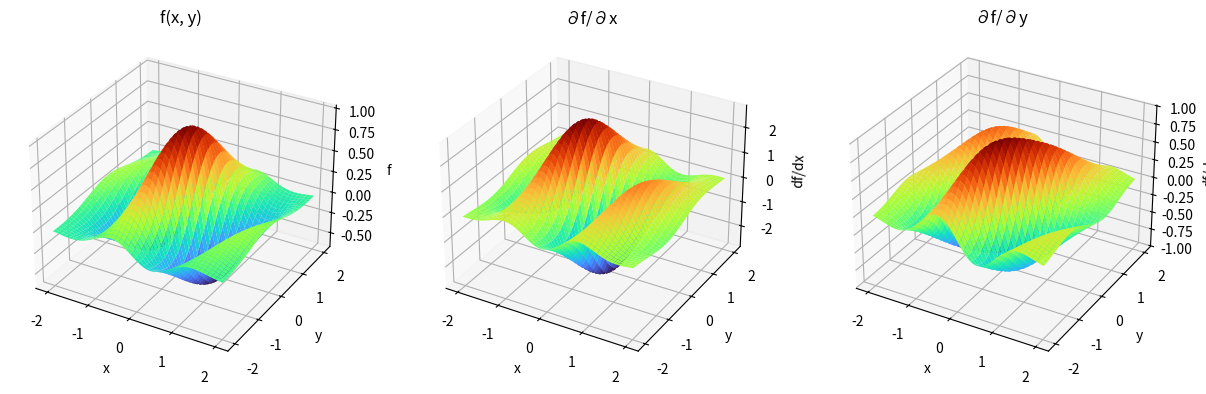
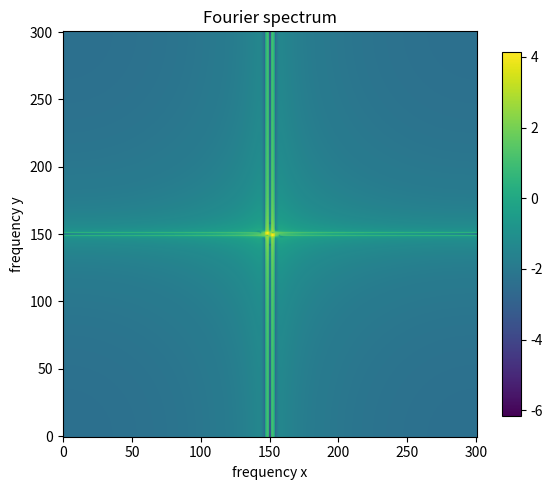
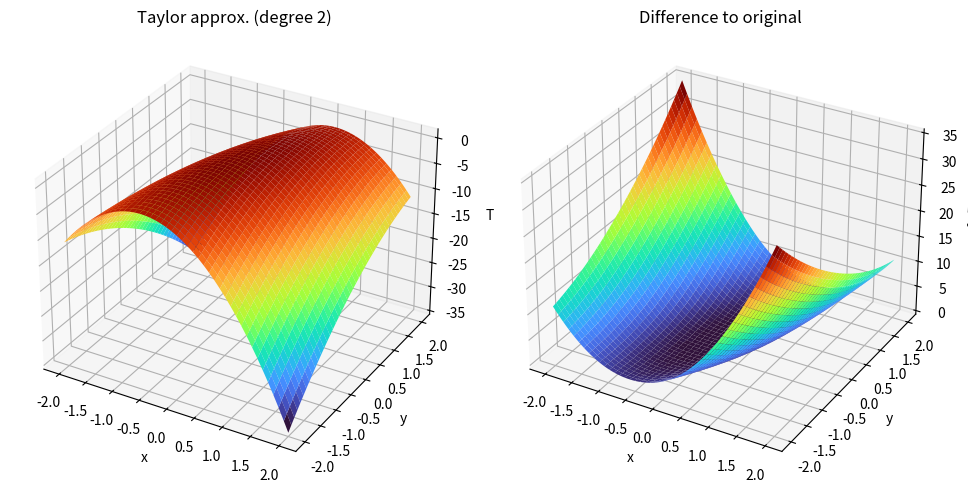
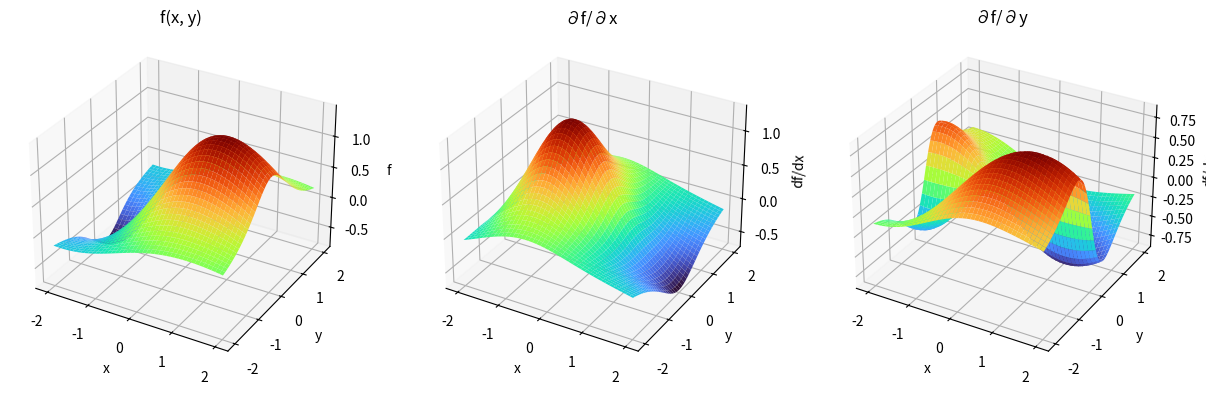
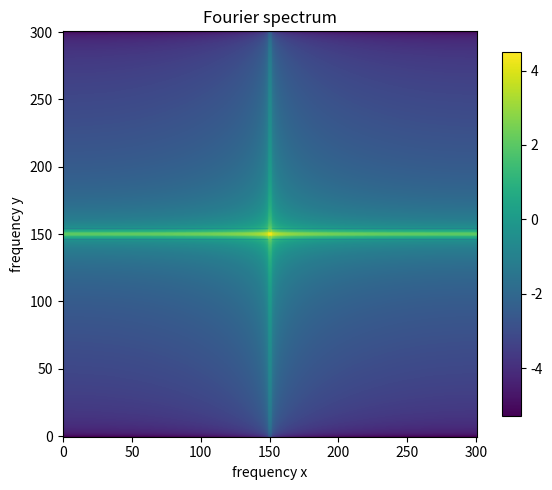
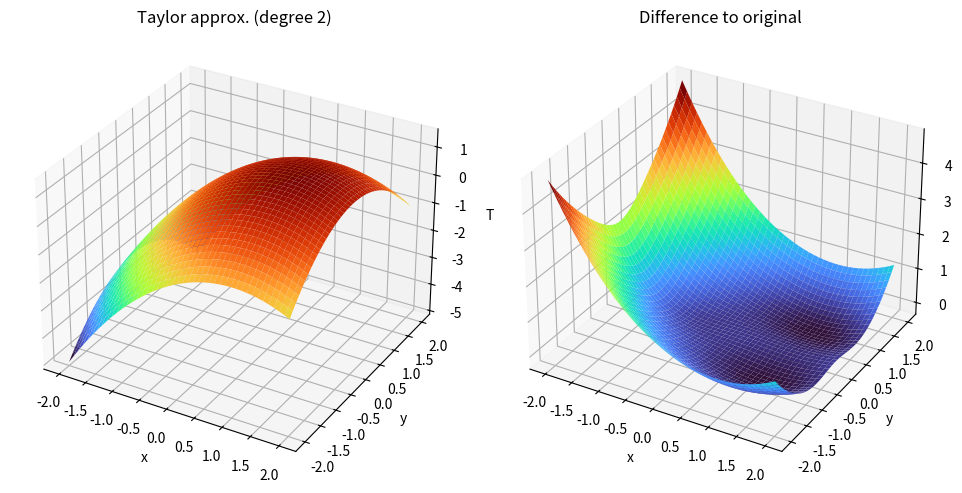

Write Python code to recreate these figures, in order.
import numpy as np
import matplotlib.pyplot as plt


def evaluate_function(func, x, y):
    """Evaluate a user-defined function on arrays or scalars."""
    try:
        values = func(x, y)
    except TypeError:
        values = np.vectorize(func, otypes=[float])(x, y)
    return np.asarray(values, dtype=float)


def partial_derivative(func, x, y, axis="x", h=1e-4):
    """Numerical partial derivative using the central difference method."""
    if axis == "x":
        return (evaluate_function(func, x + h, y)
                - evaluate_function(func, x - h, y)) / (2 * h)
    if axis == "y":
        return (evaluate_function(func, x, y + h)
                - evaluate_function(func, x, y - h)) / (2 * h)
    raise ValueError("axis must be 'x' or 'y'")


def reference_note(concept):
    """Return a short note pointing the user to the relevant definition or theorem in their PDF."""
    notes = {
        "Gradient": "Siehe die Definition 3.2. im Analysis 2, Differential- und Integralrechnung für Funktionen mehrerer reeller Veränderlichen — Rolf Rannacher",
        "Hessian": "Siehe die Definition 3.3. im Analysis 2, Differential- und Integralrechnung für Funktionen mehrerer reeller Veränderlichen — Rolf Rannacher",
        "Jacobian": "Siehe die Definition 3.4 im Analysis 2, Differential- und Integralrechnung für Funktionen mehrerer reeller Veränderlichen — Rolf Rannacher",
        "Divergence": "Siehe die Definition 3.5 im Analysis 2, Differential- und Integralrechnung für Funktionen mehrerer reeller Veränderlichen — Rolf Rannacher",
        "Rotation": "Siehe die Definition 3.6 im Analysis 2, Differential- und Integralrechnung für Funktionen mehrerer reeller Veränderlichen — Rolf Rannacher",
    }
    return notes.get(concept, "Siehe den relevanten Satz oder die Definition in Ihrem PDF.")


def gradient(func, x0, y0, h=1e-4):
    """Return the gradient of a scalar function at (x0, y0)."""
    try:
        gx = partial_derivative(func, x0, y0, axis="x", h=h)
        gy = partial_derivative(func, x0, y0, axis="y", h=h)
        return np.array([gx, gy], dtype=float)
    except Exception as exc:
        raise ValueError(f"Gradient konnte nicht bestimmt werden. {reference_note('gradient')}") from exc


def hessian_matrix(func, x0, y0, h=1e-4):
    """Return the Hessian matrix of a scalar function at (x0, y0)."""
    try:
        f0 = evaluate_function(func, x0, y0)
        fxx = (evaluate_function(func, x0 + h, y0) - 2 * f0 + evaluate_function(func, x0 - h, y0)) / (h**2)
        fyy = (evaluate_function(func, x0, y0 + h) - 2 * f0 + evaluate_function(func, x0, y0 - h)) / (h**2)
        fxy = (evaluate_function(func, x0 + h, y0 + h)
               - evaluate_function(func, x0 + h, y0 - h)
               - evaluate_function(func, x0 - h, y0 + h)
               + evaluate_function(func, x0 - h, y0 - h)) / (4 * h**2)
        return np.array([[fxx, fxy], [fxy, fyy]], dtype=float)
    except Exception as exc:
        raise ValueError(f"Hessematrix konnte nicht bestimmt werden. {reference_note('hessian')}") from exc


def evaluate_vector_field(vector_field, x, y):
    """Evaluate a vector field given as a list/tuple of component functions."""
    if isinstance(vector_field, (list, tuple)):
        return np.array([evaluate_function(component, x, y)
                         for component in vector_field], dtype=float)
    if callable(vector_field):
        values = vector_field(x, y)
        if isinstance(values, (list, tuple, np.ndarray)):
            return np.asarray(values, dtype=float)
    raise TypeError("vector_field must be a list/tuple of two component functions")


def jacobian_matrix(vector_field, x0, y0, h=1e-4):
    """Return the Jacobian matrix of a 2D vector field at (x0, y0)."""
    try:
        if callable(vector_field):
            values = vector_field(x0, y0)
            if isinstance(values, (list, tuple, np.ndarray)) and len(values) == 2:
                p = lambda a, b: vector_field(a, b)[0]
                q = lambda a, b: vector_field(a, b)[1]
            else:
                raise TypeError("callable vector_field must return two components")
        elif isinstance(vector_field, (list, tuple)) and len(vector_field) == 2:
            p, q = vector_field
        else:
            raise TypeError("vector_field must be a callable or a list/tuple with two component functions")

        p_x = (evaluate_function(p, x0 + h, y0)
               - evaluate_function(p, x0 - h, y0)) / (2 * h)
        p_y = (evaluate_function(p, x0, y0 + h)
               - evaluate_function(p, x0, y0 - h)) / (2 * h)
        q_x = (evaluate_function(q, x0 + h, y0)
               - evaluate_function(q, x0 - h, y0)) / (2 * h)
        q_y = (evaluate_function(q, x0, y0 + h)
               - evaluate_function(q, x0, y0 - h)) / (2 * h)
        return np.array([[p_x, p_y], [q_x, q_y]], dtype=float)
    except Exception as exc:
        raise ValueError(
            f"Jacobi-Matrix konnte nicht bestimmt werden. {reference_note('jacobian')}") from exc


def divergence(vector_field, x0, y0, h=1e-4):
    """Return the divergence of a 2D vector field at (x0, y0)."""
    try:
        jac = jacobian_matrix(vector_field, x0, y0, h=h)
        return float(jac[0, 0] + jac[1, 1])
    except Exception as exc:
        raise ValueError(
            f"Divergenz konnte nicht bestimmt werden. {reference_note('divergence')}") from exc


def rotation(vector_field, x0, y0, h=1e-4):
    """Return the 2D rotation/curl of a vector field at (x0, y0)."""
    try:
        jac = jacobian_matrix(vector_field, x0, y0, h=h)
        return float(jac[1, 0] - jac[0, 1])
    except Exception as exc:
        raise ValueError(
            f"Rotation konnte nicht bestimmt werden. {reference_note('rotation')}") from exc


def compute_fourier_spectrum(values):
    """Compute a 2D Fourier spectrum from sampled values."""
    spectrum = np.fft.fft2(values)
    spectrum = np.fft.fftshift(spectrum)
    return np.abs(spectrum)


def taylor_polynomial(func, x0, y0, degree=2, h=1e-4):
    """Build a Taylor polynomial of degree 0, 1 or 2
    around a point (x0, y0)."""
    if degree not in (0, 1, 2):
        raise ValueError("degree must be 0, 1 or 2")

    x0 = float(x0)
    y0 = float(y0)

    f0 = float(evaluate_function(func, np.array([x0]), np.array([y0]))[0])
    fx = float(partial_derivative(func, np.array([x0]),
                                  np.array([y0]), axis="x",
                                  h=h)[0])
    fy = float(partial_derivative(func, np.array([x0]),
                                  np.array([y0]), axis="y",
                                  h=h)[0])

    if degree >= 2:
        fxx = float((evaluate_function(
            func, x0 + h, y0) - 2 * f0 + evaluate_function(func, x0 - h, y0))
                    / (h**2))
        fyy = float((evaluate_function(
            func, x0, y0 + h) - 2 * f0 + evaluate_function(func, x0, y0 - h))
                    / (h**2))
        fxy = float((evaluate_function(
            func, x0 + h, y0 + h) - evaluate_function(func, x0 + h, y0 - h)
                     - evaluate_function(func, x0 - h, y0 + h)
                     + evaluate_function(func, x0 - h, y0 - h))
                    / (4 * h**2))
    else:
        fxx = fyy = fxy = 0.0

    def approx(x, y):
        x_arr = np.asarray(x, dtype=float)
        y_arr = np.asarray(y, dtype=float)
        dx = x_arr - x0
        dy = y_arr - y0
        poly = f0 + fx * dx + fy * dy
        if degree >= 2:
            poly += 0.5 * fxx * dx**2 + fxy * dx * dy + 0.5 * fyy * dy**2
        return poly

    return approx


def analyze_function(func, x_range=(-2, 2), y_range=(-2, 2), resolution=301,
                     h=1e-4, show=True, save_path=None, include_fourier=True,
                     include_taylor=True,
                     taylor_point=(0, 0), taylor_degree=2):
    """Create interactive 3D plots for a function,
    its partial derivatives, and optional transforms."""
    x = np.linspace(x_range[0], x_range[1], resolution)
    y = np.linspace(y_range[0], y_range[1], resolution)
    X, Y = np.meshgrid(x, y)

    Z = evaluate_function(func, X, Y)
    dZ_dx = partial_derivative(func, X, Y, axis="x", h=h)
    dZ_dy = partial_derivative(func, X, Y, axis="y", h=h)

    fig = plt.figure(figsize=(15, 5))

    ax1 = fig.add_subplot(131, projection="3d")
    ax1.plot_surface(X, Y, Z, cmap="turbo", edgecolor="none")
    ax1.set_title("f(x, y)")
    ax1.set_xlabel("x")
    ax1.set_ylabel("y")
    ax1.set_zlabel("f")

    ax2 = fig.add_subplot(132, projection="3d")
    ax2.plot_surface(X, Y, dZ_dx, cmap="turbo", edgecolor="none")
    ax2.set_title("∂f/∂x")
    ax2.set_xlabel("x")
    ax2.set_ylabel("y")
    ax2.set_zlabel("df/dx")

    ax3 = fig.add_subplot(133, projection="3d")
    ax3.plot_surface(X, Y, dZ_dy, cmap="turbo", edgecolor="none")
    ax3.set_title("∂f/∂y")
    ax3.set_xlabel("x")
    ax3.set_ylabel("y")
    ax3.set_zlabel("df/dy")

    fourier_spectrum = None
    taylor_values = None

    if include_fourier:
        fourier_spectrum = compute_fourier_spectrum(Z)
        fig2 = plt.figure(figsize=(6, 5))
        ax4 = fig2.add_subplot(111)
        im = ax4.imshow(np.log10(
            fourier_spectrum + 1e-12),
                        cmap="viridis",
                        origin="lower",
                        aspect="auto")
        ax4.set_title("Fourier spectrum")
        ax4.set_xlabel("frequency x")
        ax4.set_ylabel("frequency y")
        plt.colorbar(im, ax=ax4, shrink=0.9)
        fig2.tight_layout()

    if include_taylor:
        taylor_approx = taylor_polynomial(
            func, taylor_point[0], taylor_point[1], degree=taylor_degree, h=h)
        taylor_values = taylor_approx(X, Y)
        fig3 = plt.figure(figsize=(10, 5))

        ax5 = fig3.add_subplot(121, projection="3d")
        ax5.plot_surface(X, Y, taylor_values, cmap="turbo", edgecolor="none")
        ax5.set_title(f"Taylor approx. (degree {taylor_degree})")
        ax5.set_xlabel("x")
        ax5.set_ylabel("y")
        ax5.set_zlabel("T")

        ax6 = fig3.add_subplot(122, projection="3d")
        ax6.plot_surface(X, Y, Z - taylor_values,
                         cmap="turbo", edgecolor="none")
        ax6.set_title("Difference to original")
        ax6.set_xlabel("x")
        ax6.set_ylabel("y")
        ax6.set_zlabel("f - T")
        fig3.tight_layout()

    plt.tight_layout()
    if save_path:
        plt.savefig(save_path, dpi=200, bbox_inches="tight")
    if show:
        plt.show()
    else:
        plt.close(fig)
        if include_fourier:
            plt.close(fig2)
        if include_taylor:
            plt.close(fig3)

    return {
        "x": x,
        "y": y,
        "X": X,
        "Y": Y,
        "Z": Z,
        "dZ_dx": dZ_dx,
        "dZ_dy": dZ_dy,
        "fourier_spectrum": fourier_spectrum,
        "taylor_values": taylor_values,
    }


# General structure of a function for this tool:
# def example_function(x, y):
#     x = np.asarray(x, dtype=float)
#     y = np.asarray(y, dtype=float)
#     with np.errstate(divide="ignore", invalid="ignore"):
#         z = function_expression
#     return np.nan_to_num(z, nan=0.0)


def exam_style_function(x, y):
    x = np.asarray(x, dtype=float)
    y = np.asarray(y, dtype=float)
    with np.errstate(divide="ignore", invalid="ignore"):
        z = np.exp(-0.5 * (x**2 + y**2)) * np.cos(3 * x - y)
    return np.nan_to_num(z, nan=0.0)


def exam_vector_field(x, y):
    x = np.asarray(x, dtype=float)
    y = np.asarray(y, dtype=float)
    p = np.sin(x) + y
    q = np.cos(y) - x
    return p, q


def exam_style_function_2(x, y):
    x = np.asarray(x, dtype=float)
    y = np.asarray(y, dtype=float)
    with np.errstate(divide="ignore", invalid="ignore"):
        z = np.sin(x) / (1 + y**2) + np.exp(-0.5 * (x**2 + y**2))
    return np.nan_to_num(z, nan=0.0, posinf=0.0, neginf=0.0)


if __name__ == "__main__":
    for name, func in [("exam_style_function", exam_style_function),
                       ("exam_style_function_2", exam_style_function_2)]:
        analyze_function(
            func=func,
            x_range=(-2, 2),
            y_range=(-2, 2),
            resolution=301,
            h=1e-4,
            show=True,
            save_path=None,
            include_fourier=True,
            include_taylor=True,
            taylor_point=(0, 0),
            taylor_degree=2,
        )
        print(f"Displayed plots for {name}")

    point = (0.0, 0.0)
    try:
        print("Gradient (function 1):", gradient(exam_style_function, *point))
        print("Hessian matrix (function 1):\n",
              hessian_matrix(exam_style_function, *point))
        print("Jacobian matrix (vector field 1):\n",
              jacobian_matrix(exam_vector_field, *point))
        print("Divergence (vector field 1):",
              divergence(exam_vector_field, *point))
        print("Rotation (vector field 1):",
              rotation(exam_vector_field, *point))
        print("\n---\n")
        print("Gradient (function 2):",
              gradient(exam_style_function_2, *point))
        print("Hessian matrix (function 2):\n",
              hessian_matrix(exam_style_function_2, *point))
        print("Jacobian matrix (vector field 2):\n",
              jacobian_matrix(exam_vector_field, *point))
        print("Divergence (vector field 2):",
              divergence(exam_vector_field, *point))
        print("Rotation (vector field 2):",
              rotation(exam_vector_field, *point))
    except ValueError as exc:
        print(exc)
    print("An interactive figure window has been opened.")
